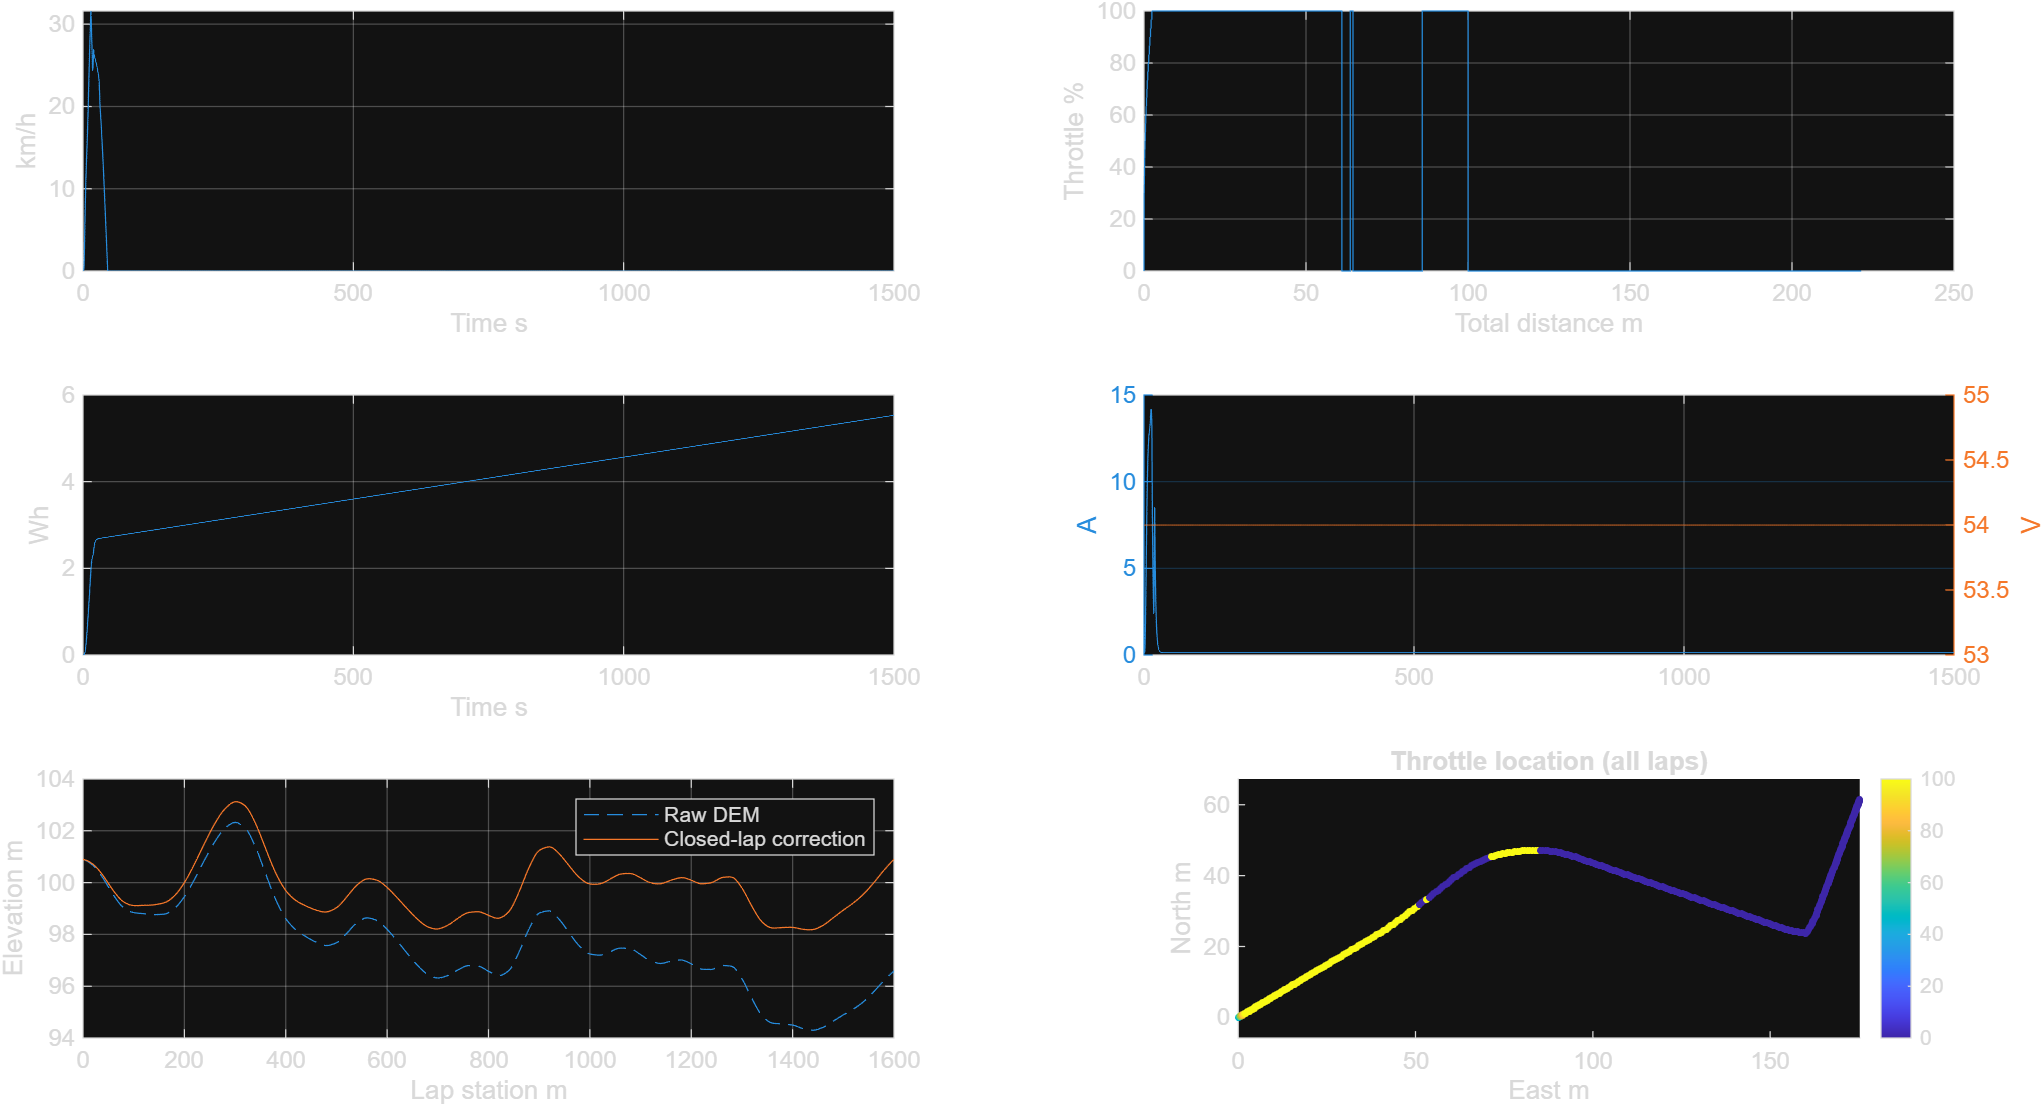

Values plotted in this chart, from the file beside it:
time_s, distance_m, speed_mps, effective_throttle, power_W, energy_Wh, lap, lap_distance_m, stop_state, hold_s, stop_count, done, invalid, throttle_pct, latch, relaunch_time, max_speed_kmh, speed_kmh, voltage_V, current_A
0, 0, 0, 0, 6.961, 0, 1, 0, 0, 0, 0, 0, 0, 0, 0, 0, 0, 0, 54, 0.1289
0.1, 0, 0, 0, 6.961, 0.0001934, 1, 0, 0, 0, 0, 0, 0, 0, 0, 0, 0, 0, 54, 0.1289
0.2, 0, 0, 0, 6.961, 0.0003867, 1, 0, 0, 0, 0, 0, 0, 0, 0, 0, 0, 0, 54, 0.1289
0.3, 0, 0, 0, 6.961, 0.0005801, 1, 0, 0, 0, 0, 0, 0, 0, 0, 0, 0, 0, 54, 0.1289
0.4, 0, 0, 0, 6.961, 0.0007734, 1, 0, 0, 0, 0, 0, 0, 0, 0, 0, 0, 0, 54, 0.1289
0.5, 0, 0, 0, 6.961, 0.0009668, 1, 0, 0, 0, 0, 0, 0, 0, 0, 0, 0, 0, 54, 0.1289
0.6, 0, 0, 0, 6.961, 0.00116, 1, 0, 0, 0, 0, 0, 0, 0, 0, 0, 0, 0, 54, 0.1289
0.7, 0, 0, 0, 6.961, 0.001353, 1, 0, 0, 0, 0, 0, 0, 0, 0, 0, 0, 0, 54, 0.1289
0.8, 0, 0, 0, 6.961, 0.001547, 1, 0, 0, 0, 0, 0, 0, 0, 0, 0, 0, 0, 54, 0.1289
0.9, 0, 0, 0, 6.961, 0.00174, 1, 0, 0, 0, 0, 0, 0, 0, 0, 0, 0, 0, 54, 0.1289
1, 0, 0, 0, 6.961, 0.001934, 1, 0, 0, 0, 0, 0, 0, 0, 0, 0, 0, 0, 54, 0.1289
1.1, 0, 0, 0, 6.961, 0.002127, 1, 0, 0, 0, 0, 0, 0, 0, 0, 0, 0, 0, 54, 0.1289
1.2, 0, 0, 0.009449, 6.961, 0.00232, 1, 0, 0, 0, 0, 0, 0, 3.333, 0, 0, 0, 0, 54, 0.1289
1.3, 0.0001286, 0.002572, 0.02567, 7.343, 0.002519, 1, 0.0001286, 0, 0, 0, 0, 0, 6.667, 0, 0, 0.00926, 0.00926, 54, 0.136
1.4, 0.0007574, 0.01, 0.04674, 8.361, 0.002737, 1, 0.0007574, 0, 0, 0, 0, 0, 10, 0, 0, 0.03601, 0.03601, 54, 0.1548
1.5, 0.002443, 0.02371, 0.07129, 10.18, 0.002994, 1, 0.002443, 0, 0, 0, 0, 0, 13.33, 0, 0, 0.08537, 0.08537, 54, 0.1885
1.6, 0.005862, 0.04466, 0.09832, 12.89, 0.003315, 1, 0.005862, 0, 0, 0, 0, 0, 16.67, 0, 0, 0.1608, 0.1608, 54, 0.2388
1.7, 0.01177, 0.07344, 0.1271, 16.56, 0.003724, 1, 0.01177, 0, 0, 0, 0, 0, 20, 0, 0, 0.2644, 0.2644, 54, 0.3066
1.8, 0.02096, 0.1103, 0.1572, 21.18, 0.004248, 1, 0.02096, 0, 0, 0, 0, 0, 23.33, 0, 0, 0.3972, 0.3972, 54, 0.3921
1.9, 0.03424, 0.1554, 0.1883, 26.74, 0.004914, 1, 0.03424, 0, 0, 0, 0, 0, 26.67, 0, 0, 0.5595, 0.5595, 54, 0.4953
2, 0.05244, 0.2086, 0.2199, 33.23, 0.005747, 1, 0.05244, 0, 0, 0, 0, 0, 30, 0, 0, 0.7508, 0.7508, 54, 0.6153
2.1, 0.07634, 0.2694, 0.2521, 40.58, 0.006772, 1, 0.07634, 0, 0, 0, 0, 0, 33.33, 0, 0, 0.97, 0.97, 54, 0.7515
2.2, 0.1067, 0.3376, 0.2846, 48.76, 0.008012, 1, 0.1067, 0, 0, 0, 0, 0, 36.67, 0, 0, 1.215, 1.215, 54, 0.9029
2.3, 0.1442, 0.4126, 0.3173, 57.69, 0.009491, 1, 0.1442, 0, 0, 0, 0, 0, 40, 0, 0, 1.485, 1.485, 54, 1.068
2.4, 0.1895, 0.4937, 0.3502, 67.31, 0.01123, 1, 0.1895, 0, 0, 0, 0, 0, 43.33, 0, 0, 1.777, 1.777, 54, 1.246
2.5, 0.2432, 0.5802, 0.3832, 77.56, 0.01324, 1, 0.2432, 0, 0, 0, 0, 0, 46.67, 0, 0, 2.089, 2.089, 54, 1.436
2.6, 0.3058, 0.6714, 0.4163, 88.36, 0.01554, 1, 0.3058, 0, 0, 0, 0, 0, 50, 0, 0, 2.417, 2.417, 54, 1.636
2.7, 0.3777, 0.7665, 0.4495, 99.66, 0.01815, 1, 0.3777, 0, 0, 0, 0, 0, 53.33, 0, 0, 2.759, 2.759, 54, 1.846
2.8, 0.4592, 0.8647, 0.4827, 111.4, 0.02109, 1, 0.4592, 0, 0, 0, 0, 0, 56.67, 0, 0, 3.113, 3.113, 54, 2.063
2.9, 0.5507, 0.9652, 0.516, 123.5, 0.02435, 1, 0.5507, 0, 0, 0, 0, 0, 60, 0, 0, 3.475, 3.475, 54, 2.287
3, 0.6524, 1.067, 0.5492, 135.9, 0.02795, 1, 0.6524, 0, 0, 0, 0, 0, 63.33, 0, 0, 3.842, 3.842, 54, 2.517
3.1, 0.7642, 1.17, 0.5825, 148.6, 0.0319, 1, 0.7642, 0, 0, 0, 0, 0, 66.67, 0, 0, 4.213, 4.213, 54, 2.751
3.2, 0.8864, 1.273, 0.6158, 161.4, 0.03621, 1, 0.8864, 0, 0, 0, 0, 0, 70, 0, 0, 4.583, 4.583, 54, 2.99
3.3, 1.019, 1.375, 0.6491, 174.5, 0.04087, 1, 1.019, 0, 0, 0, 0, 0, 73.33, 0, 0, 4.951, 4.951, 54, 3.231
3.4, 1.161, 1.476, 0.6824, 187.7, 0.0459, 1, 1.161, 0, 0, 0, 0, 0, 76.67, 0, 0, 5.315, 5.315, 54, 3.476
3.5, 1.314, 1.576, 0.7158, 201, 0.0513, 1, 1.314, 0, 0, 0, 0, 0, 80, 0, 0, 5.672, 5.672, 54, 3.721
3.6, 1.476, 1.672, 0.7491, 214.3, 0.05707, 1, 1.476, 0, 0, 0, 0, 0, 83.33, 0, 0, 6.021, 6.021, 54, 3.969
3.7, 1.648, 1.766, 0.7824, 227.7, 0.06321, 1, 1.648, 0, 0, 0, 0, 0, 86.67, 0, 0, 6.359, 6.359, 54, 4.217
3.8, 1.83, 1.857, 0.8158, 241.1, 0.06972, 1, 1.83, 0, 0, 0, 0, 0, 90, 0, 0, 6.686, 6.686, 54, 4.465
3.9, 2.02, 1.944, 0.8491, 254.6, 0.0766, 1, 2.02, 0, 0, 0, 0, 0, 93.33, 0, 0, 6.999, 6.999, 54, 4.714
4, 2.218, 2.027, 0.8824, 268, 0.08386, 1, 2.218, 0, 0, 0, 0, 0, 96.67, 0, 0, 7.298, 7.298, 54, 4.963
4.1, 2.425, 2.112, 0.9157, 282, 0.0915, 1, 2.425, 0, 0, 0, 0, 0, 100, 0, 0, 7.602, 7.602, 54, 5.223
4.2, 2.641, 2.197, 0.9396, 296.6, 0.09954, 1, 2.641, 0, 0, 0, 0, 0, 100, 0, 0, 7.911, 7.911, 54, 5.493
4.3, 2.865, 2.283, 0.9567, 311.5, 0.108, 1, 2.865, 0, 0, 0, 0, 0, 100, 0, 0, 8.219, 8.219, 54, 5.768
4.4, 3.097, 2.368, 0.969, 326.3, 0.1168, 1, 3.097, 0, 0, 0, 0, 0, 100, 0, 0, 8.525, 8.525, 54, 6.043
4.5, 3.338, 2.452, 0.9778, 341.1, 0.1261, 1, 3.338, 0, 0, 0, 0, 0, 100, 0, 0, 8.827, 8.827, 54, 6.317
4.6, 3.587, 2.534, 0.9841, 355.6, 0.1358, 1, 3.587, 0, 0, 0, 0, 0, 100, 0, 0, 9.123, 9.123, 54, 6.586
4.7, 3.845, 2.615, 0.9886, 369.9, 0.1459, 1, 3.845, 0, 0, 0, 0, 0, 100, 0, 0, 9.413, 9.413, 54, 6.85
4.8, 4.11, 2.694, 0.9918, 383.8, 0.1563, 1, 4.11, 0, 0, 0, 0, 0, 100, 0, 0, 9.697, 9.697, 54, 7.107
4.9, 4.383, 2.77, 0.9941, 397.3, 0.1672, 1, 4.383, 0, 0, 0, 0, 0, 100, 0, 0, 9.973, 9.973, 54, 7.358
5, 4.664, 2.845, 0.9958, 410.5, 0.1784, 1, 4.664, 0, 0, 0, 0, 0, 100, 0, 0, 10.24, 10.24, 54, 7.602
5.1, 4.952, 2.918, 0.997, 423.3, 0.19, 1, 4.952, 0, 0, 0, 0, 0, 100, 0, 0, 10.51, 10.51, 54, 7.838
5.2, 5.248, 2.989, 0.9978, 435.6, 0.2019, 1, 5.248, 0, 0, 0, 0, 0, 100, 0, 0, 10.76, 10.76, 54, 8.068
5.3, 5.55, 3.059, 0.9985, 447.6, 0.2142, 1, 5.55, 0, 0, 0, 0, 0, 100, 0, 0, 11.01, 11.01, 54, 8.289
5.4, 5.86, 3.126, 0.9989, 459.2, 0.2268, 1, 5.86, 0, 0, 0, 0, 0, 100, 0, 0, 11.25, 11.25, 54, 8.504
5.5, 6.175, 3.192, 0.9992, 470.5, 0.2397, 1, 6.175, 0, 0, 0, 0, 0, 100, 0, 0, 11.49, 11.49, 54, 8.712
5.6, 6.498, 3.256, 0.9994, 481.3, 0.2529, 1, 6.498, 0, 0, 0, 0, 0, 100, 0, 0, 11.72, 11.72, 54, 8.913
5.7, 6.827, 3.318, 0.9996, 491.8, 0.2664, 1, 6.827, 0, 0, 0, 0, 0, 100, 0, 0, 11.95, 11.95, 54, 9.108
5.8, 7.161, 3.379, 0.9997, 502, 0.2802, 1, 7.161, 0, 0, 0, 0, 0, 100, 0, 0, 12.16, 12.16, 54, 9.296
5.9, 7.502, 3.438, 0.9998, 511.8, 0.2943, 1, 7.502, 0, 0, 0, 0, 0, 100, 0, 0, 12.38, 12.38, 54, 9.478
... 14,941 more rows
